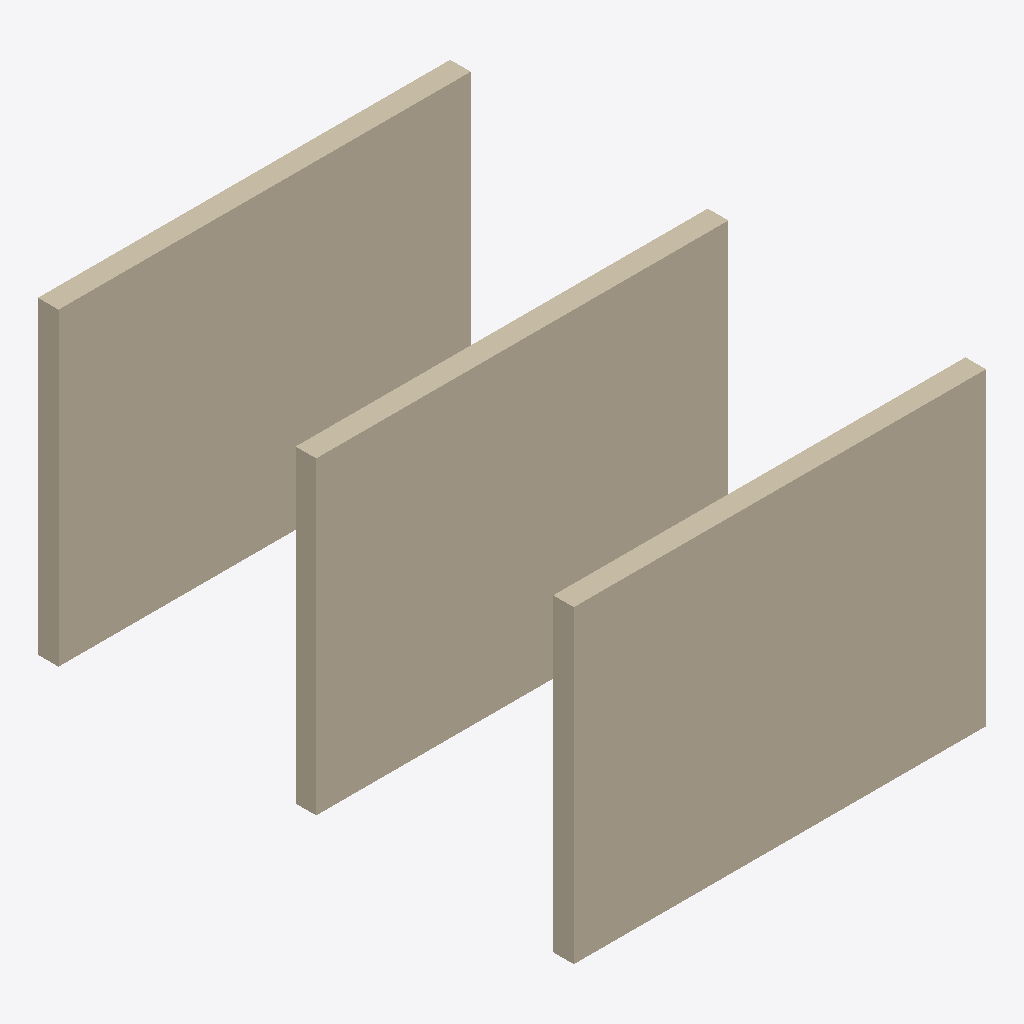
Isometric view of an IFC building model (IFC-SPF (STEP), schema IFC4, length unit millimetre), seen from the south-west, elements coloured by IFC class: 3 walls (beige).
Extent 4.0 m × 5.2 m × 3.0 m (x, y, z). Storeys (1): 1. stavs at 0.00 m. Elements (3): 3 IfcWall.

HEADER;
FILE_DESCRIPTION(('ViewDefinition [CoordinationView]'),'2;1');
FILE_NAME('two-walls.ifc','2026-11-06T00:00:00',('Izdomats'),('Izdomats'),'','','');
FILE_SCHEMA(('IFC4'));
ENDSEC;
DATA;
#1=IFCPROJECT('0YvctVUKr0kugbFTf53O9L',$,'Testa projekts',$,$,$,$,(#11),#7);
#12=IFCSITE('1hqIFTRjfBJx3vBRuQwOq2',$,'Testa zeme',$,$,#13,$,$,.ELEMENT.,$,$,$,$,$);
#14=IFCBUILDING('2gRXFgjRn2HPE$YoDLX3FV',$,'Testa eka',$,$,#15,$,$,.ELEMENT.,$,$,$);
#16=IFCBUILDINGSTOREY('3Z$_9wzWr7EvLCnVJQnvmz',$,'1. stavs',$,$,#17,$,$,.ELEMENT.,0.0);
#30=IFCWALL('0Wall0000000000000001',$,'Siena A',$,$,#31,#40,$,.STANDARD.);
#50=IFCWALL('0Wall0000000000000003',$,'Siena C',$,$,#51,#54,$,.STANDARD.);
#32=IFCWALL('0Wall0000000000000002',$,'Siena B (parbuveta)',$,$,#33,#44,$,.STANDARD.);
ENDSEC;
